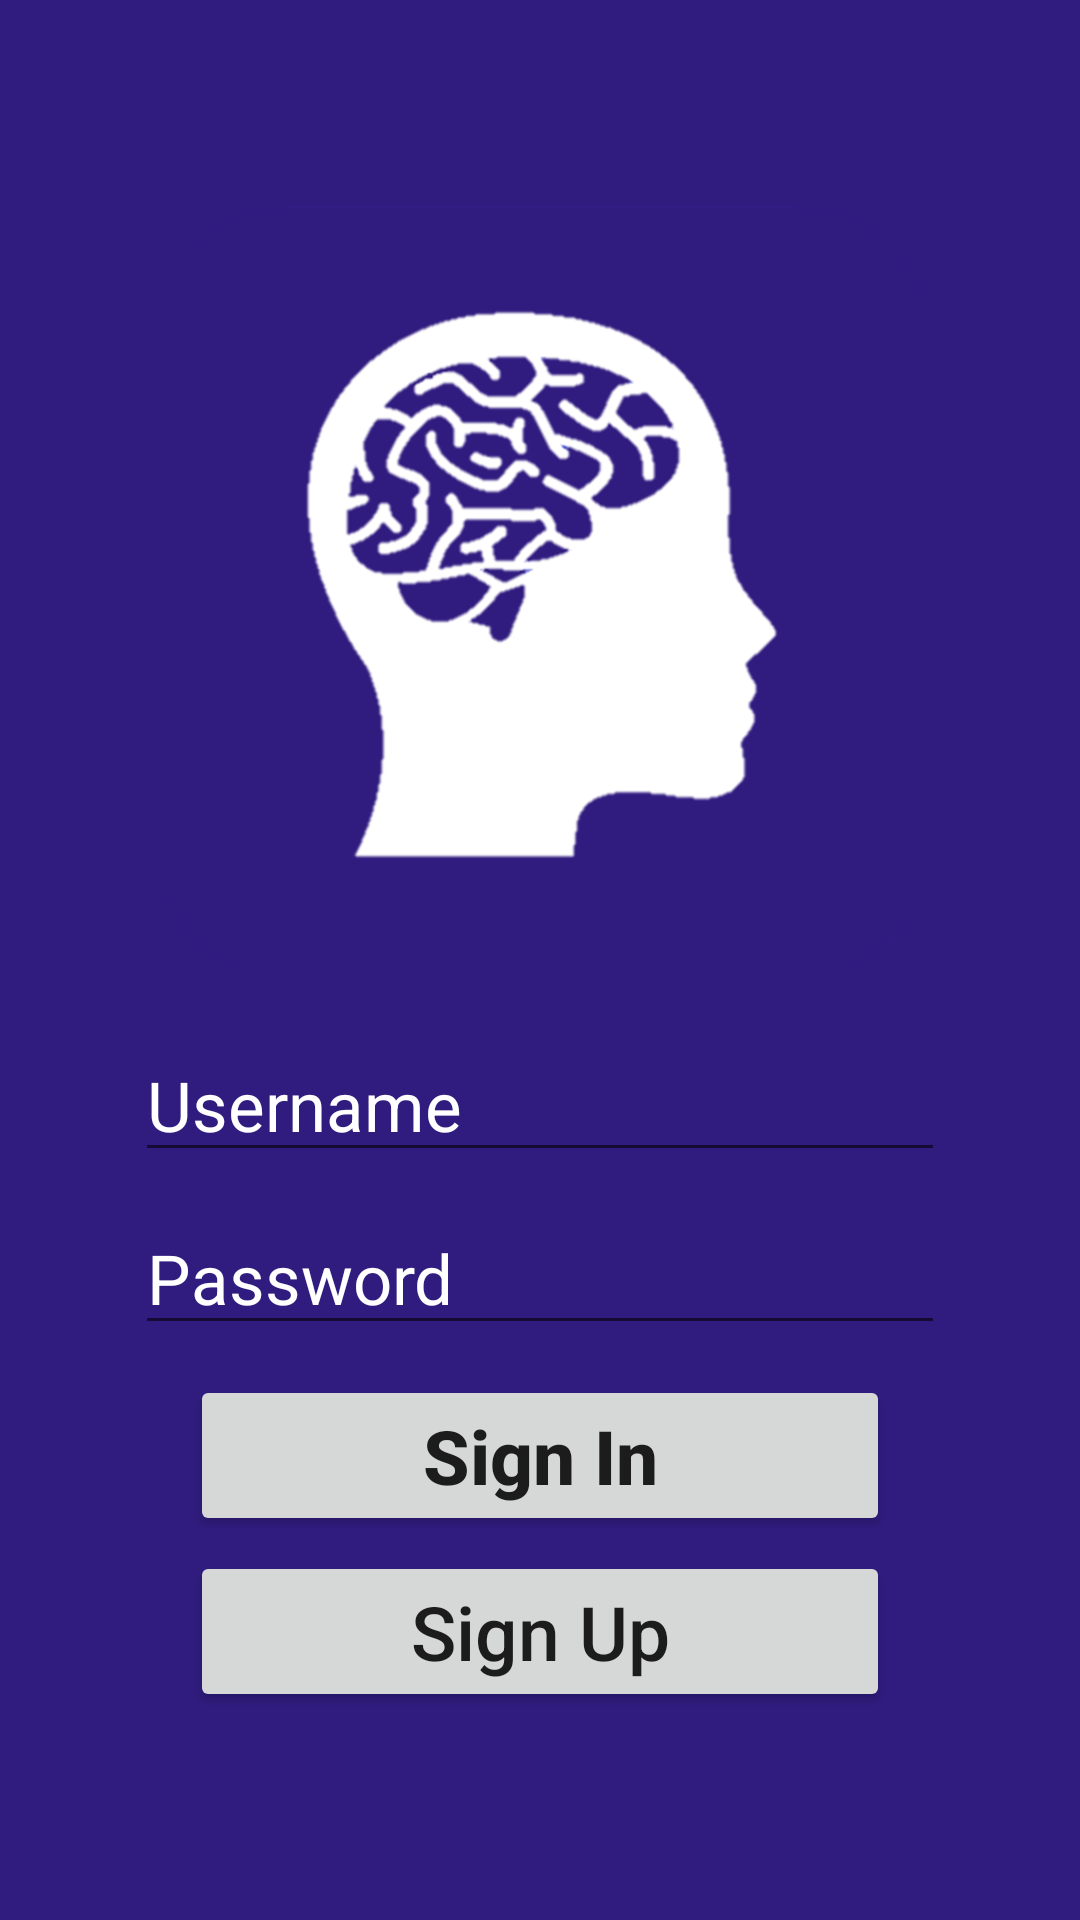

This screen was rendered from an Android layout file. Write that file and the resources it references.
<!-- AndroidManifest.xml: application theme AppTheme -->
<!-- res/layout/activity_sign_in.xml -->
<?xml version="1.0" encoding="utf-8"?>
<LinearLayout xmlns:android="http://schemas.android.com/apk/res/android"
    xmlns:app="http://schemas.android.com/apk/res-auto"
    xmlns:tools="http://schemas.android.com/tools"
    android:layout_width="match_parent"
    android:layout_height="match_parent"
    android:background="@color/colorPrimary"
    android:gravity="center"
    android:orientation="vertical"
    android:paddingLeft="16dp"
    android:paddingRight="16dp"
    android:weightSum="1">

    <ImageView
        android:layout_width="261dp"
        android:layout_height="254dp"
        android:layout_marginBottom="15dp"
        android:background="@android:color/transparent"
        app:srcCompat="@drawable/logo" />


    <EditText
        android:layout_width="wrap_content"
        android:layout_height="wrap_content"
        android:inputType="text"
        android:hint="@string/username"
        android:textColor="@color/white"
        android:textColorHint="@color/white"
        android:ems="10"
        android:textSize="23dp"
        android:id="@+id/loginUsername"
        android:layout_marginBottom="5dp"
        android:layout_marginTop="5dp" />

    <EditText
        android:layout_width="wrap_content"
        android:layout_height="wrap_content"
        android:inputType="textPassword"
        android:textColor="@color/white"
        android:textColorHint="@color/white"
        android:hint="@string/signInPassword"
        android:textSize="23dp"
        android:ems="10"
        android:id="@+id/loginPassword"
        android:layout_marginBottom="5dp"
        android:layout_marginTop="5dp" />

    <Button
        android:id="@+id/signIn"
        android:layout_width="@dimen/btn_width"
        android:layout_height="wrap_content"
        android:layout_marginTop="5dp"
        android:onClick="goToMainMenu"
        android:textSize="25dp"
        android:text="@string/signInButton"
        android:textStyle="bold"
        android:textAllCaps="false" />

    <Button
        android:id="@+id/signUp"
        android:layout_width="@dimen/btn_width"
        android:layout_height="wrap_content"
        android:layout_marginTop="5dp"
        android:textSize="25dp"
        android:onClick="goToSignUp"
        android:text="@string/signUpButton"
        android:textAllCaps="false" />


</LinearLayout>
<!-- resources referenced by this layout -->
<resources>
  <color name="colorPrimary">#301C7F</color>
  <color name="white">#ffffff</color>
  <dimen name="btn_width">700px</dimen>
  <!-- drawable logo: png bitmap (drawable, 90318 bytes) -->
  <string name="signInButton">Sign In</string>
  <string name="signInPassword">Password</string>
  <string name="signUpButton">Sign Up</string>
  <string name="username">Username</string>
  <style name="AppTheme" parent="Theme.AppCompat.Light.DarkActionBar">
          
          <item name="colorPrimary">@color/colorPrimary</item>
          <item name="colorPrimaryDark">@color/colorPrimaryDark</item>
          <item name="colorAccent">@color/colorAccent</item>
      </style>
  <color name="colorPrimaryDark">#301C7F</color>
  <color name="colorAccent">#c3b8ef</color>
</resources>
